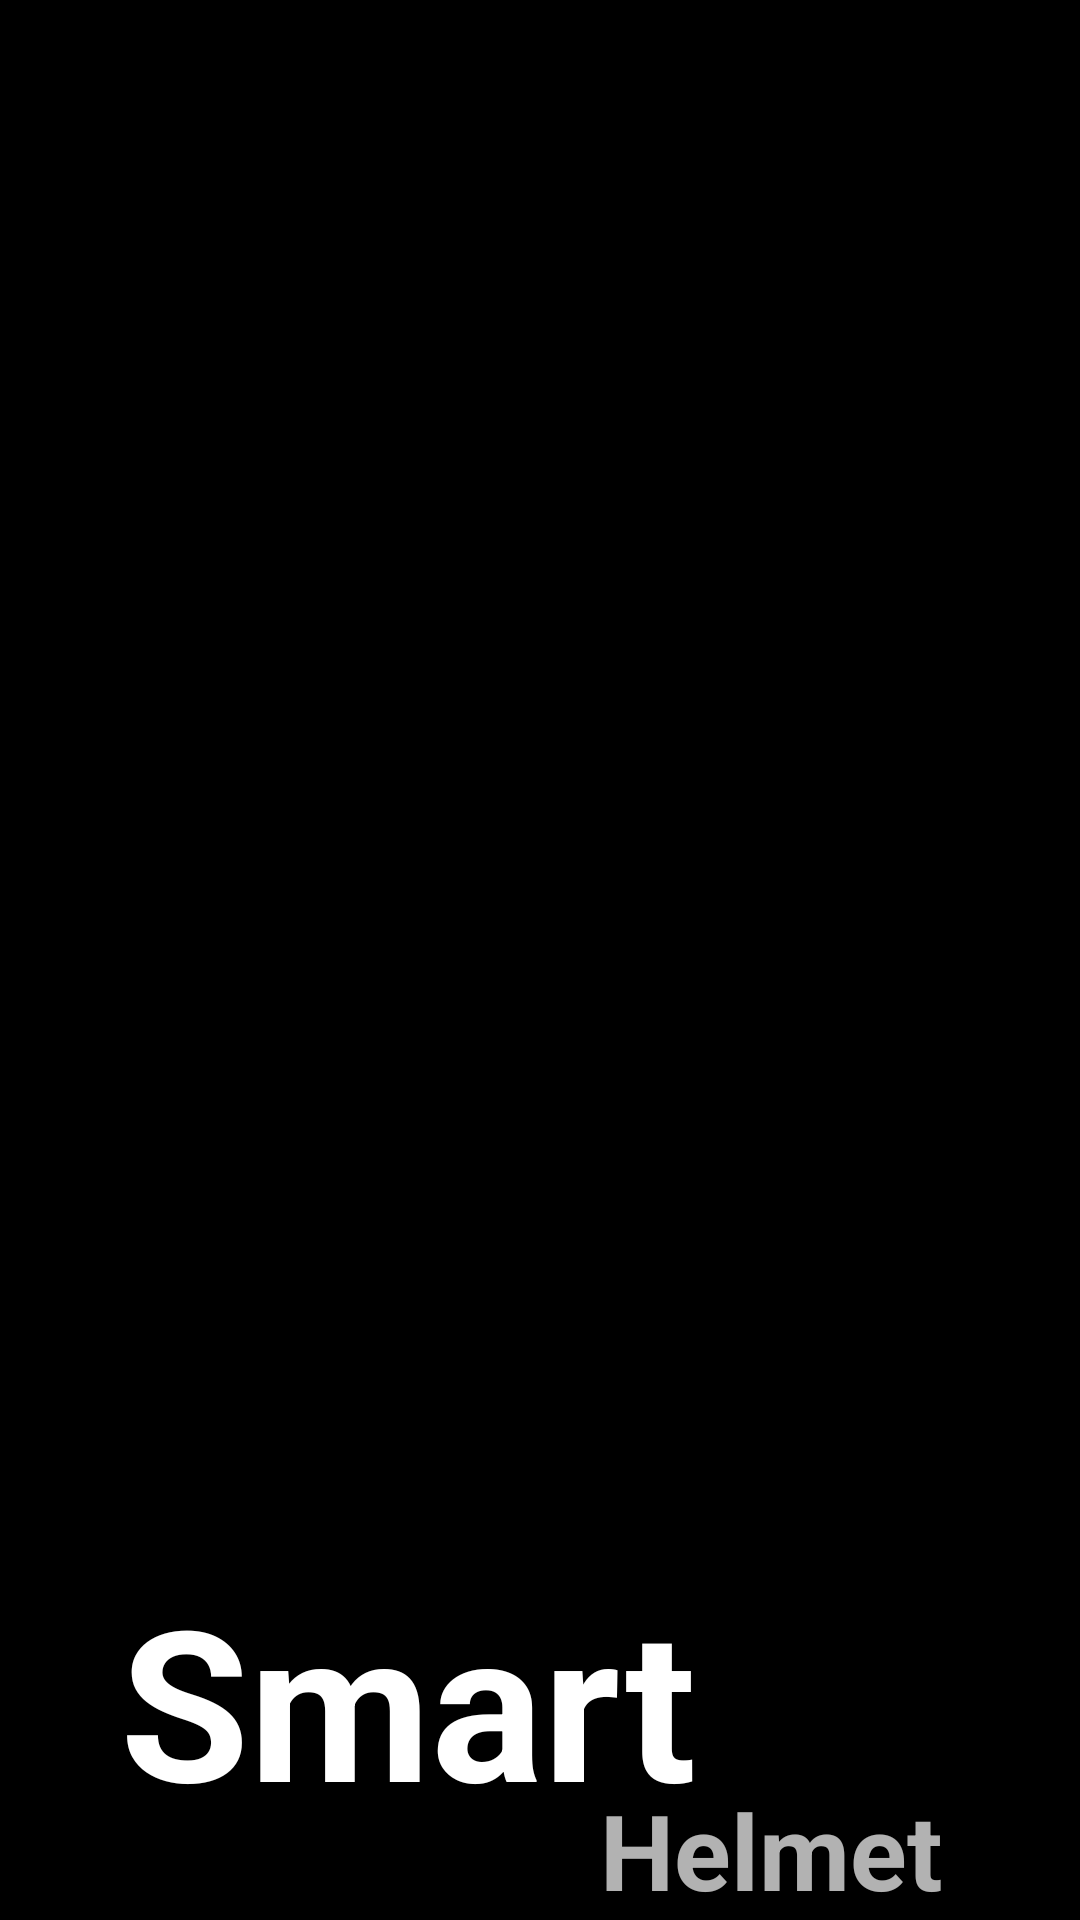

Write the Android layout XML for this screen, with the resource values it uses.
<!-- AndroidManifest.xml: application theme AppTheme -->
<!-- res/layout/activity_main.xml -->
<?xml version="1.0" encoding="utf-8"?>
<RelativeLayout xmlns:android="http://schemas.android.com/apk/res/android"
    xmlns:app="http://schemas.android.com/apk/res-auto"
    xmlns:tools="http://schemas.android.com/tools"
    android:layout_width="match_parent"
    android:layout_height="match_parent"
    tools:context=".MainActivity"
    android:background="#000"
    android:layout_gravity="center">

    <LinearLayout
        android:layout_width="match_parent"
        android:layout_height="match_parent"
        android:orientation="vertical"
        android:background="@drawable/theam_pic">


        <TextView
         android:layout_width="wrap_content"
         android:layout_height="wrap_content"
         android:id="@+id/textsmart"
         android:text="Smart"
         android:textColor="#FFF"
         android:textSize="70dp"
         android:textStyle="bold"
         android:layout_marginTop="520dp"
            android:layout_marginLeft="40dp"/>

        <TextView
            android:layout_width="wrap_content"
            android:layout_height="wrap_content"
            android:id="@+id/textHelmet"
            android:text="Helmet"
            android:textColor="#B2FFFFFF"
            android:textSize="35dp"
            android:textStyle="bold"
            android:layout_marginTop="-20dp"
            android:layout_marginLeft="200dp"/>










    </LinearLayout>



</RelativeLayout>
<!-- resources referenced by this layout -->
<resources>
  <style name="AppTheme" parent="Theme.AppCompat.Light.NoActionBar">
          
          <item name="colorPrimary">@color/colorPrimary</item>
          <item name="colorPrimaryDark">@color/colorPrimaryDark</item>
          <item name="colorAccent">@color/colorAccent</item>
          <item name="android:navigationBarColor">@color/colorAccent</item>
          <item name="android:statusBarColor">@android:color/transparent</item>
          <item name="android:windowTranslucentStatus">true</item>
          <item name="android:windowTranslucentNavigation">true</item>
  
      </style>
  <color name="colorPrimary">#008577</color>
  <color name="colorPrimaryDark">#45000000</color>
  <color name="colorAccent">#000</color>
</resources>
